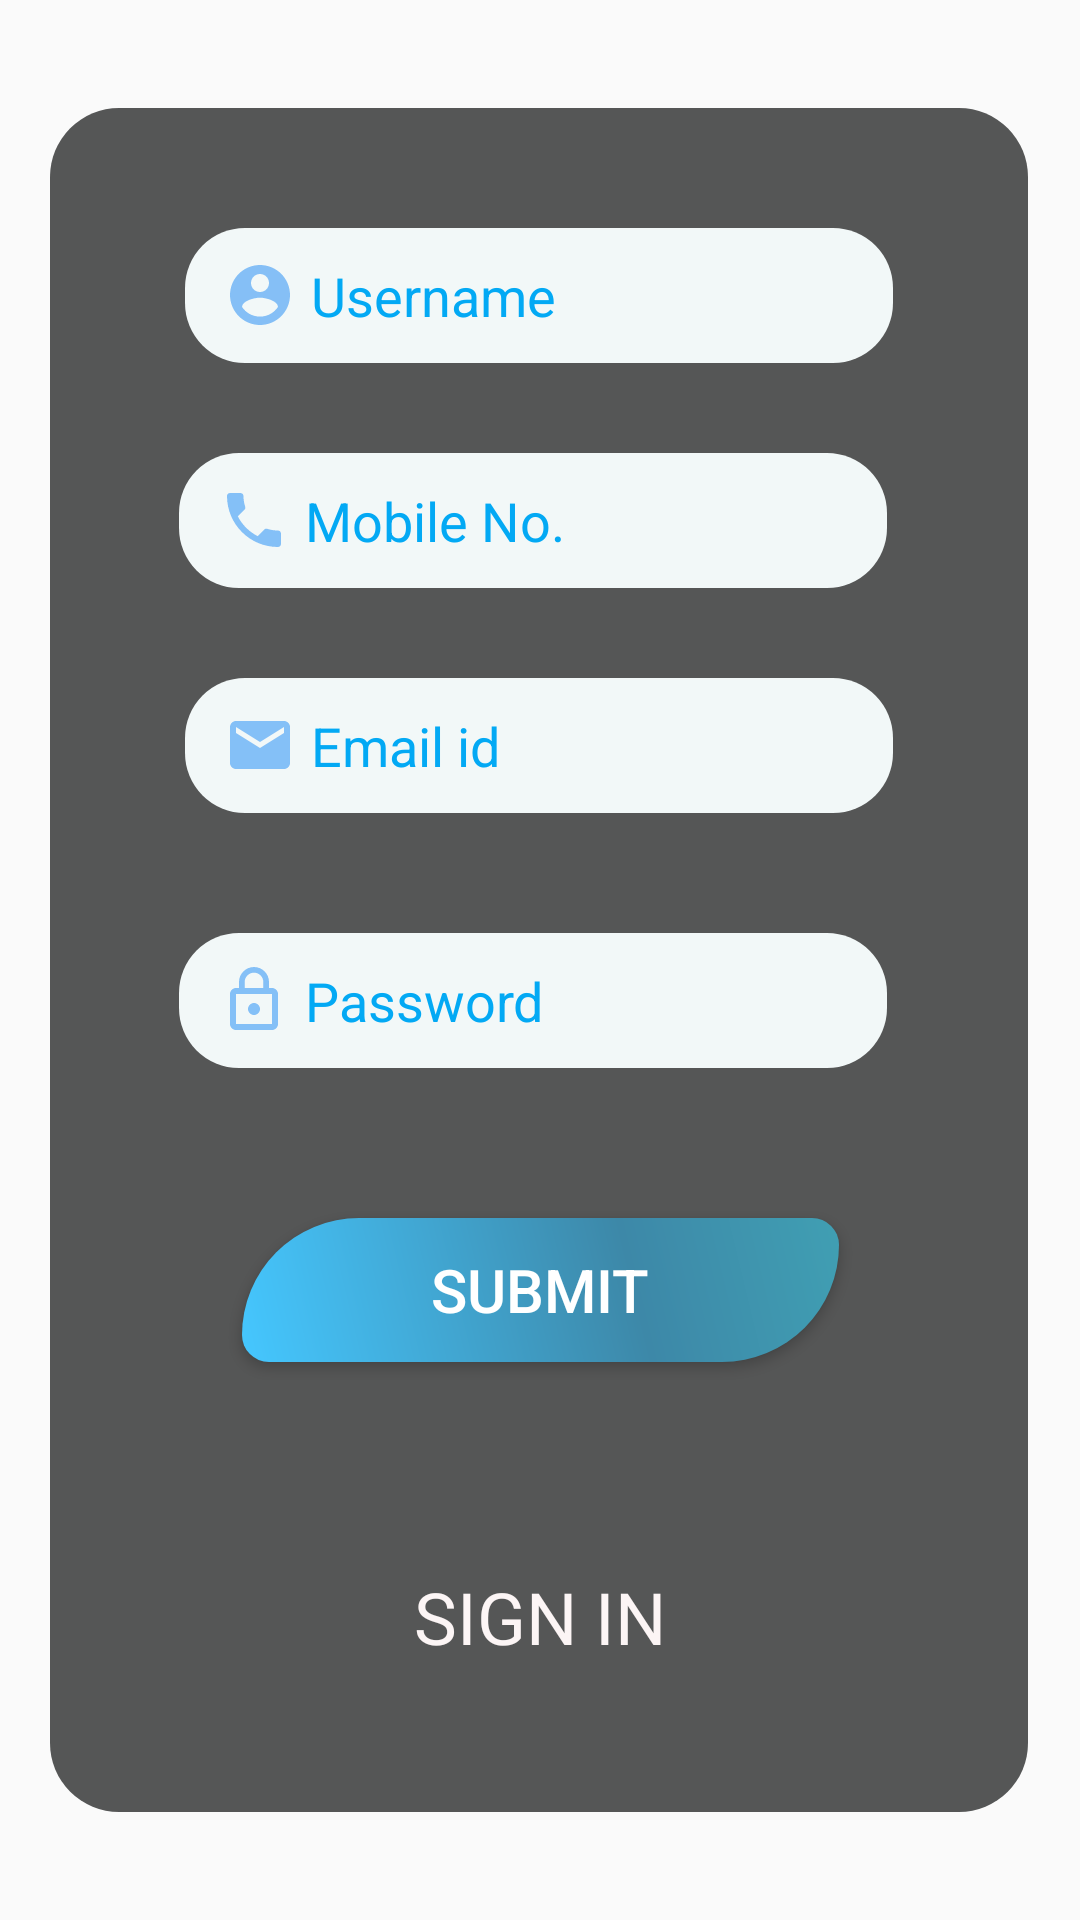

Write the Android layout XML for this screen, with the resource values it uses.
<!-- AndroidManifest.xml: application theme AppTheme -->
<!-- res/layout/activity_register_page.xml -->
<?xml version="1.0" encoding="utf-8"?>
<androidx.constraintlayout.widget.ConstraintLayout xmlns:android="http://schemas.android.com/apk/res/android"
    xmlns:app="http://schemas.android.com/apk/res-auto"
    xmlns:tools="http://schemas.android.com/tools"
    android:id="@+id/registration_page"
    android:layout_width="match_parent"
    android:layout_height="match_parent"
    tools:context=".Register_page"
    android:background="@drawable/backg">

    <View
        android:id="@+id/register_bgcard"
        android:layout_width="326dp"
        android:layout_height="568dp"
        android:layout_marginTop="8dp"
        android:layout_marginBottom="8dp"
        android:alpha="0.9"
        android:background="@drawable/mainpagebackground"
        app:layout_constraintBottom_toBottomOf="parent"
        app:layout_constraintEnd_toEndOf="parent"
        app:layout_constraintHorizontal_bias="0.495"
        app:layout_constraintStart_toStartOf="parent"
        app:layout_constraintTop_toTopOf="parent" />


    <EditText
        android:id="@+id/register_password"
        android:layout_width="236dp"
        android:layout_height="45dp"
        android:layout_marginStart="8dp"
        android:layout_marginTop="20dp"
        android:layout_marginEnd="8dp"
        android:layout_marginBottom="20dp"
        android:background="@drawable/edittext_round"
        android:drawableStart="@drawable/ic_lock"
        android:drawablePadding="5dp"
        android:ems="10"
        android:hint="@string/password"
        android:inputType="textPassword"
        android:paddingLeft="13dp"
        android:textAlignment="textStart"
        android:textColor="#03A9F4"
        android:textColorHint="#03A9F4"
        app:layout_constraintBottom_toTopOf="@id/register_submit"
        app:layout_constraintEnd_toEndOf="parent"
        app:layout_constraintHorizontal_bias="0.477"
        app:layout_constraintStart_toStartOf="parent"
        app:layout_constraintTop_toBottomOf="@id/register_email"
        app:layout_constraintVertical_bias="0.035" />

    <EditText
        android:id="@+id/register_email"
        android:layout_width="236dp"
        android:layout_height="45dp"
        android:layout_marginStart="8dp"
        android:layout_marginTop="20dp"
        android:layout_marginEnd="8dp"
        android:layout_marginBottom="20dp"
        android:background="@drawable/edittext_round"
        android:drawableStart="@drawable/ic_email"
        android:drawablePadding="5dp"
        android:ems="10"
        android:hint="@string/email"
        android:inputType="textEmailAddress"
        android:paddingLeft="13dp"
        android:textAlignment="textStart"
        android:textColor="#03A9F4"
        android:textColorHint="#03A9F4"
        app:layout_constraintBottom_toTopOf="@+id/register_password"
        app:layout_constraintEnd_toEndOf="parent"
        app:layout_constraintHorizontal_bias="0.496"
        app:layout_constraintStart_toStartOf="parent"
        app:layout_constraintTop_toBottomOf="@+id/register_mobile_no"
        app:layout_constraintVertical_bias="0.212" />

    <EditText
        android:id="@+id/register_username"
        android:layout_width="236dp"
        android:layout_height="45dp"
        android:layout_marginStart="8dp"
        android:layout_marginTop="40dp"
        android:layout_marginEnd="8dp"
        android:layout_marginBottom="20dp"
        android:autoLink="email"
        android:background="@drawable/edittext_round"
        android:drawableStart="@drawable/ic_account_circle_black_24dp"
        android:drawablePadding="5dp"
        android:ems="10"
        android:hint="@string/User"
        android:inputType="textPersonName"
        android:paddingLeft="13dp"
        android:textAlignment="textStart"
        android:textColor="#03A9F4"
        android:textColorHint="#03A9F4"
        app:layout_constraintBottom_toTopOf="@id/register_mobile_no"
        app:layout_constraintEnd_toEndOf="parent"
        app:layout_constraintHorizontal_bias="0.496"
        app:layout_constraintStart_toStartOf="parent"
        app:layout_constraintTop_toTopOf="@+id/register_bgcard"
        app:layout_constraintVertical_bias="0.071" />

    <EditText
        android:id="@+id/register_mobile_no"
        android:layout_width="236dp"
        android:layout_height="45dp"
        android:layout_marginStart="8dp"
        android:layout_marginTop="10dp"
        android:layout_marginEnd="8dp"
        android:layout_marginBottom="10dp"
        android:background="@drawable/edittext_round"
        android:drawableStart="@drawable/ic_phone2"
        android:drawablePadding="5dp"
        android:ems="10"
        android:hint="@string/Mobile"
        android:inputType="phone"
        android:paddingLeft="13dp"
        android:textAlignment="textStart"
        android:textColor="#03A9F4"
        android:textColorHint="#03A9F4"
        app:layout_constraintBottom_toTopOf="@id/register_email"
        app:layout_constraintEnd_toEndOf="parent"
        app:layout_constraintHorizontal_bias="0.477"
        app:layout_constraintStart_toStartOf="parent"
        app:layout_constraintTop_toBottomOf="@+id/register_username"
        app:layout_constraintVertical_bias="0.035" />

    <Button
        android:id="@+id/register_submit"
        android:layout_width="199dp"
        android:layout_height="48dp"
        android:layout_marginStart="8dp"
        android:layout_marginTop="30dp"
        android:layout_marginEnd="8dp"
        android:layout_marginBottom="20dp"
        android:height="45dp"
        android:background="@drawable/buttonshape"
        android:shadowDx="0"
        android:shadowDy="0"
        android:shadowRadius="5"
        android:text="@string/submit"
        android:textColor="#FFFFFF"
        android:textSize="20sp"
        app:layout_constraintBottom_toTopOf="@+id/register_signin"
        app:layout_constraintEnd_toEndOf="parent"
        app:layout_constraintStart_toStartOf="parent"
        app:layout_constraintTop_toBottomOf="@+id/register_password"
        app:layout_constraintVertical_bias="0.295" />

    <TextView
        android:id="@+id/register_signin"
        android:layout_width="103dp"
        android:layout_height="0dp"
        android:layout_marginStart="8dp"
        android:layout_marginTop="30dp"
        android:layout_marginEnd="8dp"
        android:layout_marginBottom="30dp"
        android:gravity="center_horizontal|center_vertical"
        android:onClick="gotoLogin"
        android:text="@string/signin"
        android:textColor="#FCF5F5"

        android:textSize="24sp"
        app:layout_constraintBottom_toBottomOf="@id/register_bgcard"
        app:layout_constraintEnd_toEndOf="parent"
        app:layout_constraintStart_toStartOf="parent"
        app:layout_constraintTop_toBottomOf="@+id/register_submit"
        app:layout_constraintVertical_bias="0.327" />

</androidx.constraintlayout.widget.ConstraintLayout>
<!-- resources referenced by this layout -->
<resources>
  <!-- drawable edittext_round (drawable) -->
  <?xml version="1.0" encoding="utf-8"?>
  <shape xmlns:android="http://schemas.android.com/apk/res/android"
      android:shape="rectangle">
  
  <solid android:color="#F2F8F8"></solid>
      <corners android:radius="20dp"></corners>
  
  </shape>
  <!-- drawable ic_account_circle_black_24dp (drawable) -->
  <vector android:alpha="0.62" android:height="24dp"
      android:tint="#429DF5" android:viewportHeight="24.0"
      android:viewportWidth="24.0" android:width="24dp" xmlns:android="http://schemas.android.com/apk/res/android">
      <path android:fillColor="#FF000000" android:pathData="M12,2C6.48,2 2,6.48 2,12s4.48,10 10,10 10,-4.48 10,-10S17.52,2 12,2zM12,5c1.66,0 3,1.34 3,3s-1.34,3 -3,3 -3,-1.34 -3,-3 1.34,-3 3,-3zM12,19.2c-2.5,0 -4.71,-1.28 -6,-3.22 0.03,-1.99 4,-3.08 6,-3.08 1.99,0 5.97,1.09 6,3.08 -1.29,1.94 -3.5,3.22 -6,3.22z"/>
  </vector>
  <!-- drawable ic_email (drawable) -->
  <vector android:alpha="0.63" android:height="24dp"
      android:tint="#429DF5" android:viewportHeight="24.0"
      android:viewportWidth="24.0" android:width="24dp" xmlns:android="http://schemas.android.com/apk/res/android">
      <path android:fillColor="#FF000000" android:pathData="M20,4L4,4c-1.1,0 -1.99,0.9 -1.99,2L2,18c0,1.1 0.9,2 2,2h16c1.1,0 2,-0.9 2,-2L22,6c0,-1.1 -0.9,-2 -2,-2zM20,8l-8,5 -8,-5L4,6l8,5 8,-5v2z"/>
  </vector>
  <!-- drawable ic_lock (drawable) -->
  <vector android:alpha="0.63" android:height="24dp"
      android:tint="#429DF5" android:viewportHeight="24.0"
      android:viewportWidth="24.0" android:width="24dp" xmlns:android="http://schemas.android.com/apk/res/android">
      <path android:fillColor="#FF000000" android:pathData="M12,17c1.1,0 2,-0.9 2,-2s-0.9,-2 -2,-2 -2,0.9 -2,2 0.9,2 2,2zM18,8h-1L17,6c0,-2.76 -2.24,-5 -5,-5S7,3.24 7,6v2L6,8c-1.1,0 -2,0.9 -2,2v10c0,1.1 0.9,2 2,2h12c1.1,0 2,-0.9 2,-2L20,10c0,-1.1 -0.9,-2 -2,-2zM8.9,6c0,-1.71 1.39,-3.1 3.1,-3.1s3.1,1.39 3.1,3.1v2L8.9,8L8.9,6zM18,20L6,20L6,10h12v10z"/>
  </vector>
  <!-- drawable ic_phone2 (drawable) -->
  <vector android:alpha="0.63" android:height="24dp"
      android:tint="#429DF5" android:viewportHeight="24.0"
      android:viewportWidth="24.0" android:width="24dp" xmlns:android="http://schemas.android.com/apk/res/android">
      <path android:fillColor="#FF000000" android:pathData="M6.62,10.79c1.44,2.83 3.76,5.14 6.59,6.59l2.2,-2.2c0.27,-0.27 0.67,-0.36 1.02,-0.24 1.12,0.37 2.33,0.57 3.57,0.57 0.55,0 1,0.45 1,1V20c0,0.55 -0.45,1 -1,1 -9.39,0 -17,-7.61 -17,-17 0,-0.55 0.45,-1 1,-1h3.5c0.55,0 1,0.45 1,1 0,1.25 0.2,2.45 0.57,3.57 0.11,0.35 0.03,0.74 -0.25,1.02l-2.2,2.2z"/>
  </vector>
  <string name="Mobile">Mobile No.</string>
  <string name="User">Username</string>
  <string name="email">Email id</string>
  <string name="password">Password</string>
  <string name="signin" formatted="true">SIGN IN</string>
  <string name="submit">Submit</string>
  <style name="AppTheme" parent="Theme.AppCompat.Light.DarkActionBar">
          
          <item name="colorPrimary">@color/colorPrimary</item>
          <item name="colorPrimaryDark">@color/colorPrimaryDark</item>
          <item name="colorAccent">@color/colorAccent</item>
      </style>
  <color name="colorPrimary">@color/mycolorGrey</color>
  <color name="colorPrimaryDark">@android:color/transparent</color>
  <color name="colorAccent">#D81B60</color>
  <color name="mycolorGrey">#434444</color>
</resources>
